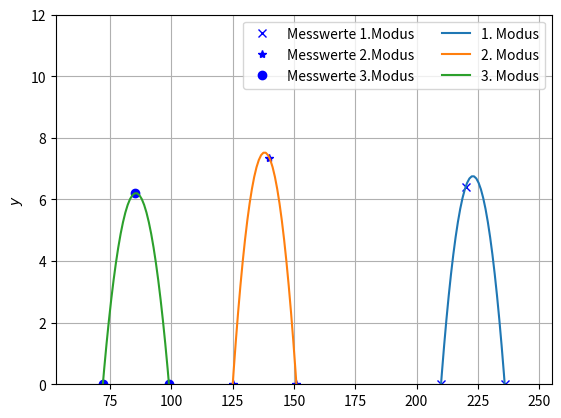

This figure's Python source: (Note: this script raises an exception after producing the figure.)
import numpy as np
import matplotlib.pyplot as plt

def parabel(U,a,b,c):
    return a*U**2+b*U+c
U1_lin = np.linspace(200, 246)
U2_lin = np.linspace(115, 161)
U3_lin = np.linspace(62, 109)
# 1. Mode
V10 = 220
V11 = 210
V12 = 236
A1 = 6.4
V1 = np.array([V10,V11,V12])
Y1 = np.array([A1,0,0])
U1 = np.array([[V10**2,V10,1],[V11**2,V11,1],[V12**2,V12,1]]) 
B1 = np.array([[A1],[0],[0]])
param1 = np.linalg.solve(U1,B1)


# 2.Mode
V20 = 140
V21 = 125
V22 = 151
A2 = 7.35
V2 = np.array([V20,V21,V22])
Y2 = np.array([A2,0,0])
U2 = np.array([[V20**2,V20,1],[V21**2,V21,1],[V22**2,V22,1]]) 
B2 = np.array([[A2],[0],[0]])
param2 = np.linalg.solve(U2,B2)


# 3.Mode 
V30 = 85
V31 = 72
V32 = 99
A3 = 6.2
V3 = np.array([V30,V31,V32])
Y3 = np.array([A3,0,0])
U3 = np.array([[V30**2,V30,1],[V31**2,V31,1],[V32**2,V32,1]]) 
B3 = np.array([[A3],[0],[0]])
param3 = np.linalg.solve(U3,B3)

plt.plot(V1,Y1,'x',label= 'Messwerte 1.Modus', c='b')
plt.plot(V2,Y2,'*',label= 'Messwerte 2.Modus',c='b')
plt.plot(V3,Y3,'o',label= 'Messwerte 3.Modus',c='b')
plt.plot(U1_lin,parabel(U1_lin,*param1),label= '1. Modus')
plt.plot(U2_lin,parabel(U2_lin,*param2),label= '2. Modus')
plt.plot(U3_lin,parabel(U3_lin,*param3),label= '3. Modus')
plt.legend(loc = 'best', ncol = 2)
plt.ylim((0,12))
#plt.xlabel(r'$U \mathbin{/} \si{\volt}$')
plt.ylabel(r'$y$')
plt.grid()
plt.savefig('build/mode.pdf')
plt.clf()


print('Parameter Mode1: \n',param1)
print('Parameter Mode2: \n',param2)
print('Parameter Mode3: \n',param3)